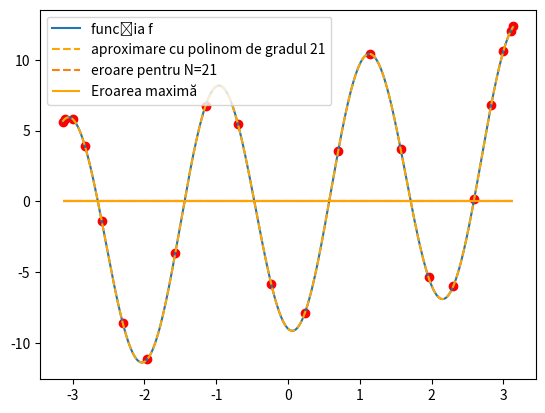

Reproduce this figure in Python.
import numpy as np
import matplotlib.pyplot as plt


def chebyshev(k):
    x = np.cos(np.pi * ((N - k) / N))
    return (left + right) / 2 + ((right - left) / 2) * x


def newton_pol():
    coef = [y[0]]

    def sum_before_k(k):
        sum = coef[0]
        for i in range(1, k):
            sum += coef[i] * (np.prod([xs[k] - xs[j] for j in range(i)]))

        return sum

    for k in range(1, N + 1):
        term = np.prod([xs[k] - xs[j] for j in range(k)])
        c = (y[k] - sum_before_k(k)) / term
        coef.append(c)

    def get_value(x):
        pol = coef[0]
        for k in range(1, N + 1):
            pol += coef[k] * (np.prod([x - xs[j] for j in range(k)]))

        return pol

    return get_value


f = lambda x: -2 * np.sin(3 * x) - 9 * np.cos(3 * x) + 1.07 * x
left = -np.pi
right = np.pi
N = 21
xs = np.array([chebyshev(k) for k in range(N + 1)])
y = f(xs)

x_grafic = np.linspace(left, right, 500)
y_grafic = f(x_grafic)

# Plotam functia + aproximarile facute
plt.plot(x_grafic, y_grafic, linestyle='-', label='funcția f')
plt.scatter(xs, y, c='red')
pol = newton_pol()
y_approx = np.array([pol(x) for x in x_grafic])
plt.plot(x_grafic, y_approx, c='orange', linestyle='--', label=f'aproximare cu polinom de gradul {N}')
plt.legend()
plt.show()

# Plotam eroarea de trunchiere
errors = np.abs(y_approx - y_grafic)
max_error = np.max(errors)
print('Eroarea de trunchiere maxima este: ', max_error)

plt.plot(x_grafic, errors, linestyle='--', label=f'eroare pentru N={N}')
plt.hlines(1e-5, xmin=left, xmax=right, color='red')
plt.hlines(max_error, label='Eroarea maximă', xmin=left, xmax=right, color='orange')
plt.legend()
plt.show()
